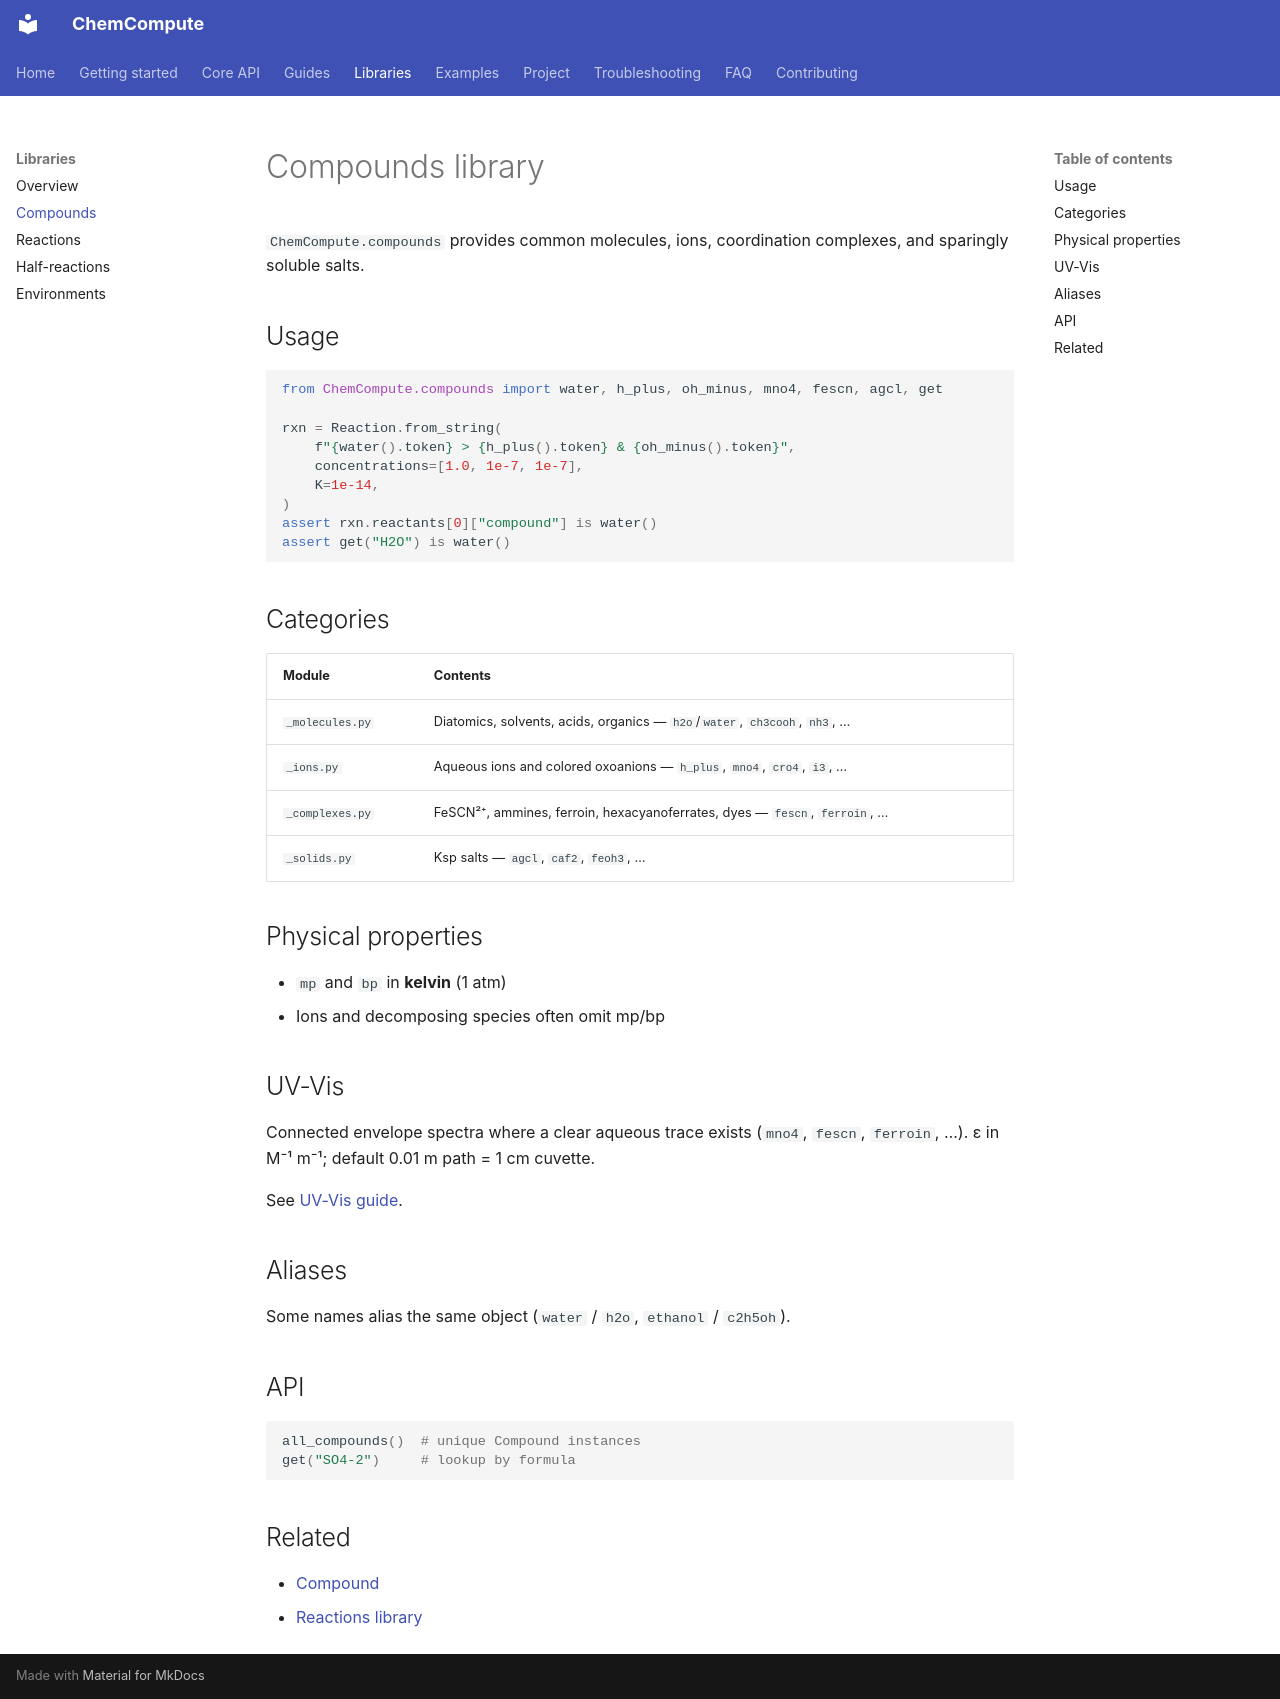

repository: MohammadKeifari/ChemCompute · page: libraries/compounds/index.html · generator: mkdocs

# Compounds library

`ChemCompute.compounds` provides common molecules, ions, coordination complexes, and sparingly soluble salts.

## Usage

```python
from ChemCompute.compounds import water, h_plus, oh_minus, mno4, fescn, agcl, get

rxn = Reaction.from_string(
    f"{water().token} > {h_plus().token} & {oh_minus().token}",
    concentrations=[1.0, 1e-7, 1e-7],
    K=1e-14,
)
assert rxn.reactants[0]["compound"] is water()
assert get("H2O") is water()
```

## Categories

| Module | Contents |
|--------|----------|
| `_molecules.py` | Diatomics, solvents, acids, organics — `h2o`/`water`, `ch3cooh`, `nh3`, … |
| `_ions.py` | Aqueous ions and colored oxoanions — `h_plus`, `mno4`, `cro4`, `i3`, … |
| `_complexes.py` | FeSCN²⁺, ammines, ferroin, hexacyanoferrates, dyes — `fescn`, `ferroin`, … |
| `_solids.py` | Ksp salts — `agcl`, `caf2`, `feoh3`, … |

## Physical properties

- `mp` and `bp` in **kelvin** (1 atm)
- Ions and decomposing species often omit mp/bp

## UV-Vis

Connected envelope spectra where a clear aqueous trace exists (`mno4`, `fescn`, `ferroin`, …). ε in M⁻¹ m⁻¹; default 0.01 m path = 1 cm cuvette.

See [UV-Vis guide](../guide/uvvis.md).

## Aliases

Some names alias the same object (`water` / `h2o`, `ethanol` / `c2h5oh`).

## API

```python
all_compounds()  # unique Compound instances
get("SO4-2")     # lookup by formula
```

## Related

- [Compound](../core/compound.md)
- [Reactions library](reactions.md)
